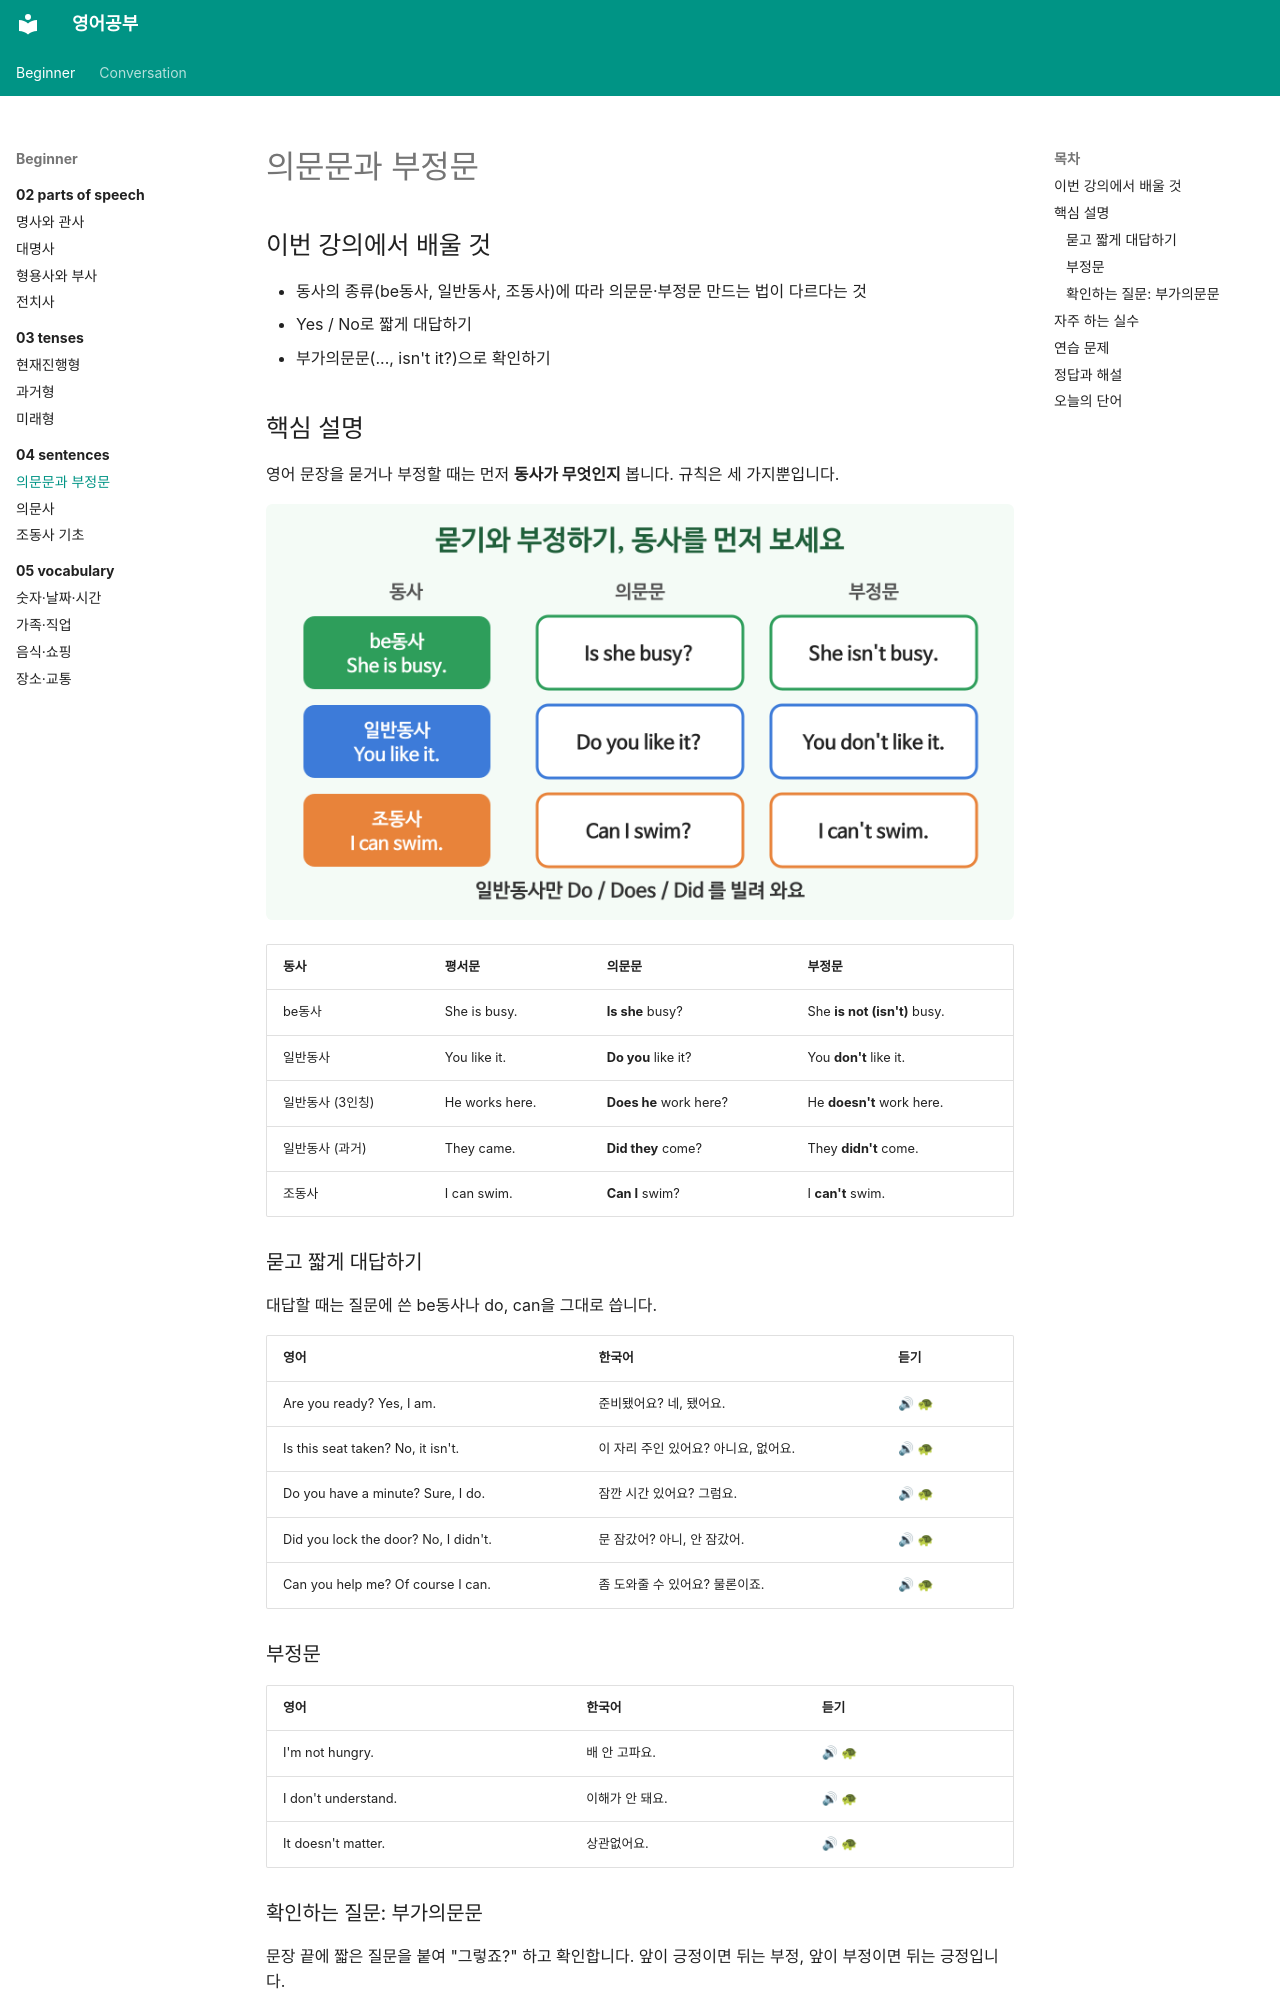

repository: goodhosup/english-study · page: beginner/04-sentences/01-questions-negatives/index.html · generator: mkdocs

---
track: beginner
chapter: 4
lesson: 1
title: 의문문과 부정문
tags: [문법, 의문문, 부정문]
---

# 의문문과 부정문

## 이번 강의에서 배울 것

- 동사의 종류(be동사, 일반동사, 조동사)에 따라 의문문·부정문 만드는 법이 다르다는 것
- Yes / No로 짧게 대답하기
- 부가의문문(..., isn't it?)으로 확인하기

## 핵심 설명

영어 문장을 묻거나 부정할 때는 먼저 **동사가 무엇인지** 봅니다. 규칙은 세 가지뿐입니다.

![동사 종류에 따라 의문문은 앞으로 보내고 부정문은 not을 붙이는 세 가지 규칙을 정리한 그림](images/01-questions-negatives-1.png)

| 동사 | 평서문 | 의문문 | 부정문 |
|---|---|---|---|
| be동사 | She is busy. | **Is she** busy? | She **is not (isn't)** busy. |
| 일반동사 | You like it. | **Do you** like it? | You **don't** like it. |
| 일반동사 (3인칭) | He works here. | **Does he** work here? | He **doesn't** work here. |
| 일반동사 (과거) | They came. | **Did they** come? | They **didn't** come. |
| 조동사 | I can swim. | **Can I** swim? | I **can't** swim. |

### 묻고 짧게 대답하기

대답할 때는 질문에 쓴 be동사나 do, can을 그대로 씁니다.

| 영어 | 한국어 | 듣기 |
|---|---|---|
| Are you ready? Yes, I am. | 준비됐어요? 네, 됐어요. | [🔊](audio/01-questions-negatives-01.mp3) [🐢](audio/01-questions-negatives-01-slow.mp3) |
| Is this seat taken? No, it isn't. | 이 자리 주인 있어요? 아니요, 없어요. | [🔊](audio/01-questions-negatives-02.mp3) [🐢](audio/01-questions-negatives-02-slow.mp3) |
| Do you have a minute? Sure, I do. | 잠깐 시간 있어요? 그럼요. | [🔊](audio/01-questions-negatives-03.mp3) [🐢](audio/01-questions-negatives-03-slow.mp3) |
| Did you lock the door? No, I didn't. | 문 잠갔어? 아니, 안 잠갔어. | [🔊](audio/01-questions-negatives-04.mp3) [🐢](audio/01-questions-negatives-04-slow.mp3) |
| Can you help me? Of course I can. | 좀 도와줄 수 있어요? 물론이죠. | [🔊](audio/01-questions-negatives-05.mp3) [🐢](audio/01-questions-negatives-05-slow.mp3) |

### 부정문

| 영어 | 한국어 | 듣기 |
|---|---|---|
| I'm not hungry. | 배 안 고파요. | [🔊](audio/01-questions-negatives-06.mp3) [🐢](audio/01-questions-negatives-06-slow.mp3) |
| I don't understand. | 이해가 안 돼요. | [🔊](audio/01-questions-negatives-07.mp3) [🐢](audio/01-questions-negatives-07-slow.mp3) |
| It doesn't matter. | 상관없어요. | [🔊](audio/01-questions-negatives-08.mp3) [🐢](audio/01-questions-negatives-08-slow.mp3) |
